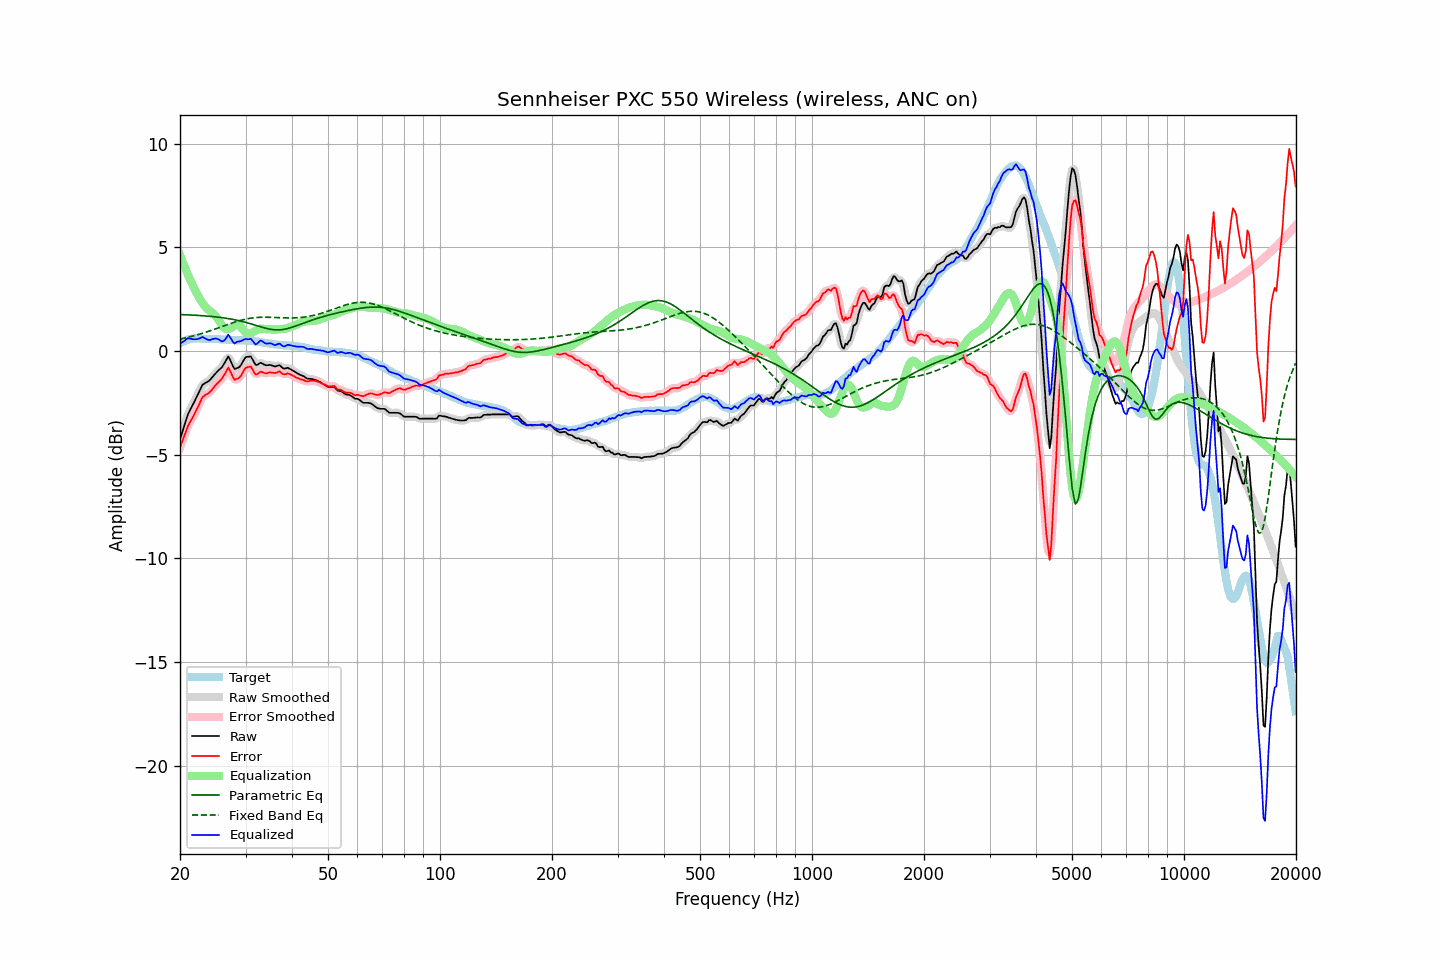

Source data for this figure (header and first rows):
frequency, raw, error, smoothed, error_smoothed, equalization, parametric_eq, fixed_band_eq, equalized_raw, equalized_smoothed, target
20.00, -4.27, -4.65, -4.28, -4.66, 4.63, 1.76, 0.57, 0.36, 0.35, 0.38
20.20, -4.02, -4.44, -4.02, -4.44, 4.42, 1.76, 0.59, 0.40, 0.41, 0.42
20.40, -3.78, -4.24, -3.76, -4.22, 4.23, 1.75, 0.61, 0.45, 0.46, 0.46
20.61, -3.53, -4.02, -3.52, -4.02, 4.04, 1.75, 0.63, 0.50, 0.51, 0.48
20.81, -3.28, -3.80, -3.28, -3.81, 3.85, 1.75, 0.64, 0.57, 0.57, 0.52
21.02, -3.05, -3.61, -3.07, -3.62, 3.67, 1.74, 0.66, 0.62, 0.60, 0.56
21.23, -2.89, -3.46, -2.89, -3.47, 3.49, 1.74, 0.68, 0.60, 0.61, 0.57
21.44, -2.74, -3.33, -2.73, -3.32, 3.32, 1.74, 0.70, 0.59, 0.59, 0.59
21.66, -2.59, -3.19, -2.59, -3.19, 3.16, 1.73, 0.72, 0.57, 0.57, 0.60
21.87, -2.44, -3.04, -2.44, -3.04, 3.00, 1.73, 0.74, 0.57, 0.57, 0.60
22.09, -2.28, -2.89, -2.28, -2.89, 2.85, 1.72, 0.76, 0.57, 0.57, 0.61
22.31, -2.12, -2.73, -2.12, -2.73, 2.70, 1.72, 0.79, 0.58, 0.58, 0.61
22.54, -1.95, -2.56, -1.94, -2.55, 2.56, 1.71, 0.81, 0.61, 0.61, 0.61
22.76, -1.79, -2.39, -1.79, -2.39, 2.43, 1.71, 0.83, 0.64, 0.64, 0.60
22.99, -1.63, -2.22, -1.66, -2.25, 2.31, 1.70, 0.86, 0.68, 0.65, 0.59
23.22, -1.58, -2.17, -1.58, -2.16, 2.21, 1.70, 0.88, 0.63, 0.64, 0.59
23.45, -1.53, -2.11, -1.53, -2.11, 2.12, 1.69, 0.91, 0.59, 0.60, 0.58
23.69, -1.49, -2.07, -1.49, -2.07, 2.04, 1.69, 0.93, 0.55, 0.55, 0.58
23.92, -1.44, -2.02, -1.43, -2.01, 1.97, 1.68, 0.96, 0.53, 0.54, 0.58
24.16, -1.37, -1.96, -1.36, -1.95, 1.91, 1.67, 0.98, 0.54, 0.54, 0.59
24.40, -1.27, -1.85, -1.27, -1.86, 1.84, 1.66, 1.01, 0.57, 0.57, 0.59
24.65, -1.18, -1.76, -1.18, -1.76, 1.77, 1.66, 1.04, 0.59, 0.59, 0.58
24.89, -1.09, -1.66, -1.09, -1.67, 1.69, 1.65, 1.06, 0.61, 0.60, 0.58
25.14, -1.01, -1.58, -1.01, -1.58, 1.60, 1.64, 1.09, 0.59, 0.59, 0.57
25.39, -0.93, -1.50, -0.94, -1.51, 1.49, 1.63, 1.12, 0.56, 0.55, 0.57
25.65, -0.86, -1.42, -0.86, -1.43, 1.37, 1.62, 1.15, 0.51, 0.51, 0.56
25.91, -0.79, -1.34, -0.78, -1.33, 1.25, 1.61, 1.18, 0.46, 0.48, 0.55
26.16, -0.67, -1.22, -0.67, -1.22, 1.15, 1.60, 1.20, 0.49, 0.48, 0.55
26.43, -0.54, -1.09, -0.52, -1.07, 1.09, 1.59, 1.23, 0.54, 0.57, 0.55
26.69, -0.40, -0.95, -0.39, -0.93, 1.05, 1.58, 1.26, 0.65, 0.67, 0.55
26.96, -0.26, -0.80, -0.34, -0.88, 1.05, 1.56, 1.29, 0.79, 0.71, 0.54
27.23, -0.39, -0.93, -0.39, -0.93, 1.07, 1.55, 1.32, 0.68, 0.68, 0.54
27.50, -0.56, -1.10, -0.55, -1.09, 1.12, 1.54, 1.34, 0.56, 0.56, 0.54
27.77, -0.74, -1.27, -0.73, -1.26, 1.17, 1.52, 1.37, 0.43, 0.44, 0.53
28.05, -0.87, -1.40, -0.83, -1.35, 1.23, 1.51, 1.39, 0.36, 0.40, 0.53
28.33, -0.84, -1.35, -0.86, -1.38, 1.26, 1.49, 1.42, 0.42, 0.40, 0.52
28.62, -0.81, -1.32, -0.83, -1.34, 1.27, 1.48, 1.44, 0.46, 0.44, 0.51
28.90, -0.77, -1.28, -0.75, -1.27, 1.23, 1.46, 1.46, 0.46, 0.47, 0.51
29.19, -0.67, -1.18, -0.66, -1.17, 1.15, 1.44, 1.49, 0.48, 0.49, 0.51
29.48, -0.53, -1.05, -0.53, -1.04, 1.05, 1.42, 1.51, 0.52, 0.52, 0.52
29.78, -0.39, -0.90, -0.40, -0.92, 0.95, 1.40, 1.52, 0.56, 0.55, 0.51
30.08, -0.29, -0.81, -0.31, -0.83, 0.88, 1.38, 1.54, 0.59, 0.57, 0.52
30.38, -0.28, -0.78, -0.26, -0.76, 0.84, 1.36, 1.56, 0.56, 0.58, 0.50
30.68, -0.27, -0.77, -0.25, -0.75, 0.84, 1.34, 1.57, 0.57, 0.59, 0.50
30.99, -0.26, -0.74, -0.30, -0.79, 0.86, 1.31, 1.58, 0.60, 0.56, 0.48
31.30, -0.39, -0.87, -0.40, -0.88, 0.89, 1.29, 1.59, 0.50, 0.49, 0.48
31.61, -0.53, -1.01, -0.53, -1.00, 0.93, 1.27, 1.60, 0.40, 0.41, 0.48
31.93, -0.67, -1.13, -0.63, -1.10, 0.98, 1.24, 1.61, 0.31, 0.35, 0.46
32.24, -0.67, -1.12, -0.66, -1.11, 1.02, 1.22, 1.62, 0.35, 0.37, 0.45
32.57, -0.62, -1.07, -0.63, -1.07, 1.06, 1.19, 1.62, 0.44, 0.43, 0.45
32.89, -0.57, -1.01, -0.59, -1.03, 1.07, 1.17, 1.63, 0.50, 0.48, 0.44
33.22, -0.59, -1.00, -0.60, -1.02, 1.08, 1.15, 1.63, 0.49, 0.48, 0.41
33.55, -0.64, -1.05, -0.63, -1.04, 1.06, 1.12, 1.63, 0.42, 0.43, 0.41
33.89, -0.68, -1.07, -0.67, -1.07, 1.05, 1.10, 1.63, 0.37, 0.38, 0.39
34.23, -0.69, -1.08, -0.68, -1.07, 1.05, 1.08, 1.63, 0.36, 0.36, 0.39
34.57, -0.68, -1.05, -0.68, -1.05, 1.05, 1.07, 1.63, 0.37, 0.36, 0.37
34.92, -0.67, -1.02, -0.68, -1.04, 1.05, 1.05, 1.63, 0.38, 0.37, 0.35
35.27, -0.69, -1.04, -0.70, -1.04, 1.04, 1.04, 1.62, 0.35, 0.35, 0.35
35.62, -0.72, -1.05, -0.72, -1.05, 1.04, 1.03, 1.62, 0.32, 0.32, 0.33
35.97, -0.75, -1.07, -0.73, -1.06, 1.03, 1.02, 1.62, 0.28, 0.30, 0.32
... 635 more rows
